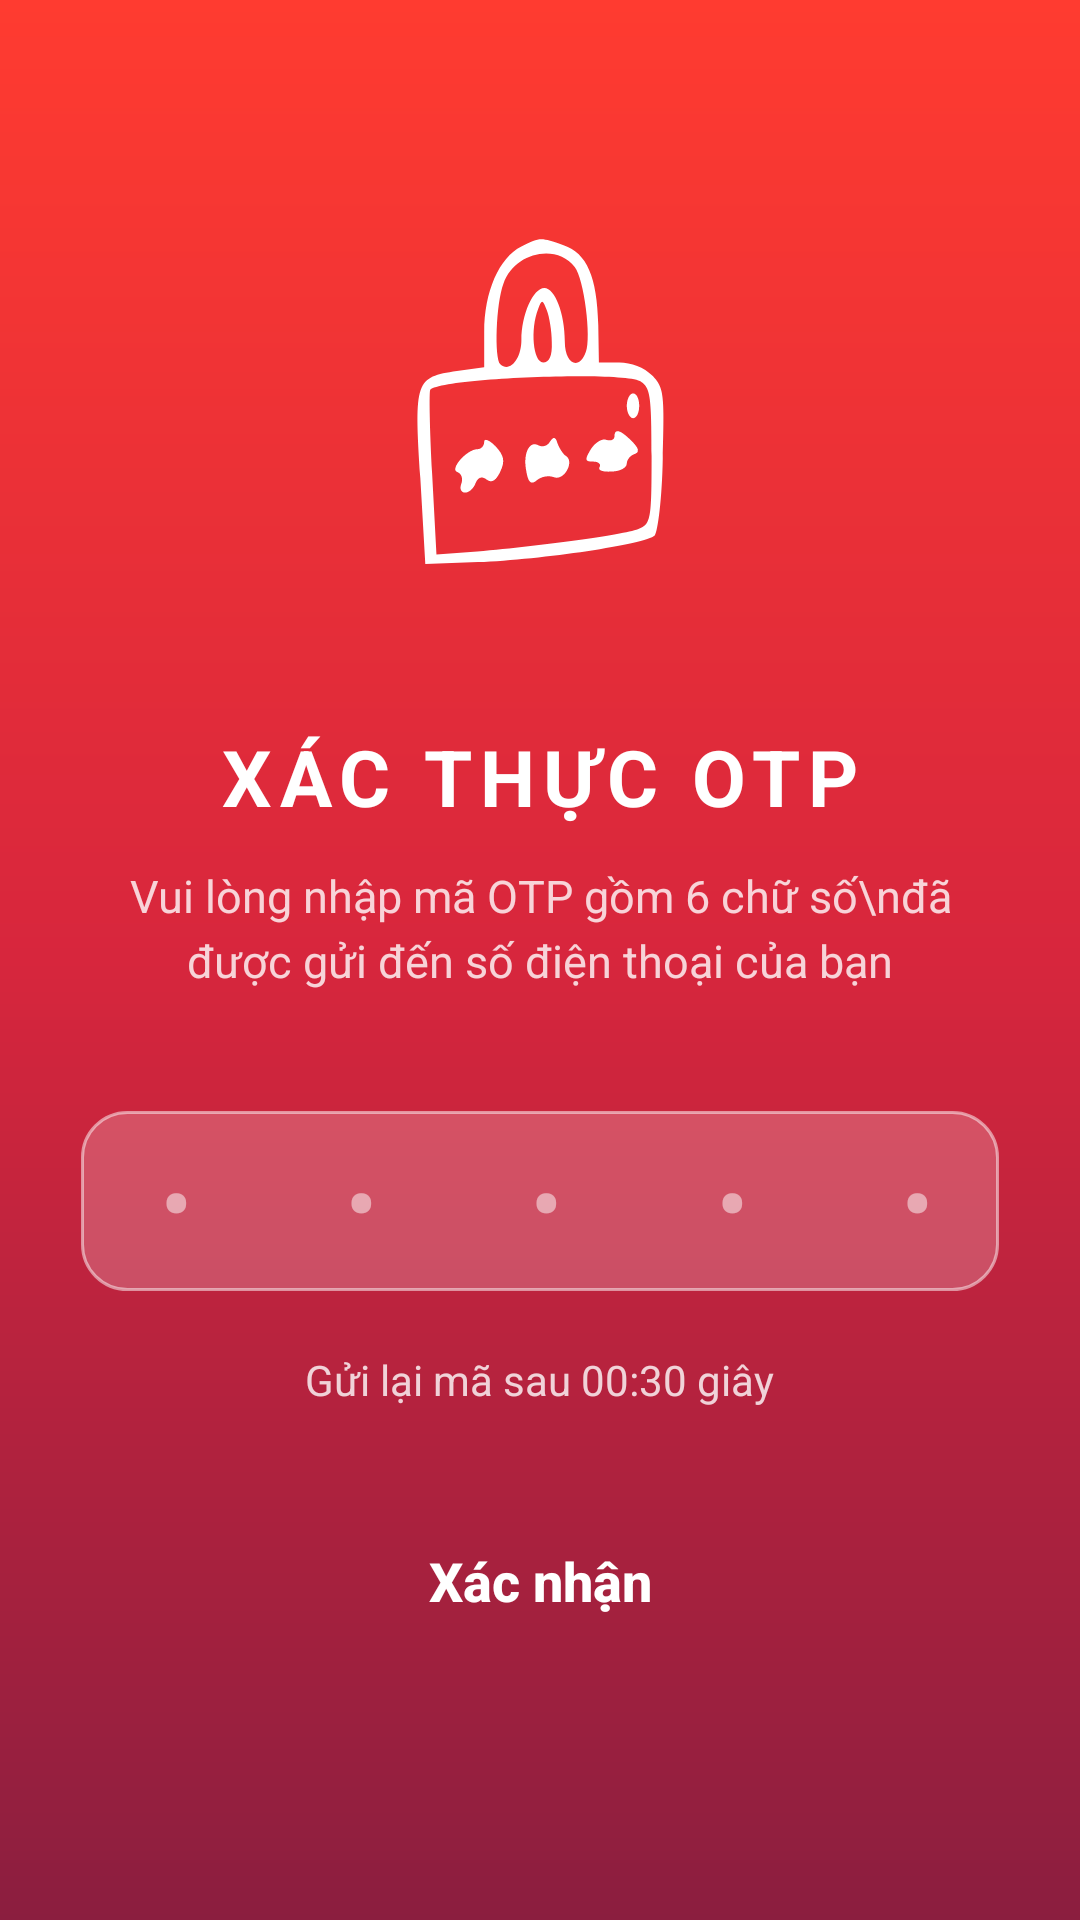

Here is an Android app screen rendered from its layout file. Give the layout XML and the strings, colors and styles it references.
<!-- AndroidManifest.xml: application theme Theme.AppChatDonGian -->
<!-- res/layout/activity_login_otp.xml -->
<?xml version="1.0" encoding="utf-8"?>
<androidx.constraintlayout.widget.ConstraintLayout
    xmlns:android="http://schemas.android.com/apk/res/android"
    xmlns:app="http://schemas.android.com/apk/res-auto"
    xmlns:tools="http://schemas.android.com/tools"
    android:id="@+id/main"
    android:layout_width="match_parent"
    android:layout_height="match_parent"
    android:background="@drawable/splash_gradient"
    tools:context=".LoginOtpActivity">

    <LinearLayout
        android:id="@+id/otp_container"
        android:layout_width="0dp"
        android:layout_height="wrap_content"
        android:gravity="center"
        android:orientation="vertical"
        app:layout_constraintBottom_toBottomOf="parent"
        app:layout_constraintEnd_toEndOf="parent"
        app:layout_constraintStart_toStartOf="parent"
        app:layout_constraintTop_toTopOf="parent"
        app:layout_constraintVertical_bias="0.4"
        app:layout_constraintWidth_percent="0.85">

        <ImageView
            android:layout_width="160dp"
            android:layout_height="160dp"
            android:background="@drawable/circular_bg"
            android:backgroundTint="#33FFFFFF"
            android:padding="18dp"
            android:src="@drawable/otp_icon"
            app:tint="@color/white" />

        <TextView
            android:layout_width="wrap_content"
            android:layout_height="wrap_content"
            android:layout_marginTop="24dp"
            android:letterSpacing="0.1"
            android:text="XÁC THỰC OTP"
            android:textColor="@color/white"
            android:textSize="26sp"
            android:textStyle="bold" />

        <TextView
            android:layout_width="wrap_content"
            android:layout_height="wrap_content"
            android:layout_marginTop="12dp"
            android:gravity="center"
            android:lineSpacingExtra="4dp"
            android:text="Vui lòng nhập mã OTP gồm 6 chữ số\nđã được gửi đến số điện thoại của bạn"
            android:textColor="#CCFFFFFF"
            android:textSize="15sp" />

        <LinearLayout
            android:layout_width="match_parent"
            android:layout_height="60dp"
            android:layout_marginTop="40dp"
            android:background="@drawable/login_input_bg"
            android:gravity="center"
            android:paddingHorizontal="15dp">

            <EditText
                android:id="@+id/login_otp"
                android:layout_width="match_parent"
                android:layout_height="match_parent"
                android:background="@android:color/transparent"
                android:gravity="center"
                android:hint="• • • • • •"
                android:inputType="number"
                android:letterSpacing="0.8"
                android:maxLength="6"
                android:textColor="@color/white"
                android:textColorHint="#80FFFFFF"
                android:textSize="28sp"
                android:textStyle="bold" />
        </LinearLayout>

        <TextView
            android:id="@+id/resend_otp_textview"
            android:layout_width="wrap_content"
            android:layout_height="wrap_content"
            android:layout_marginTop="20dp"
            android:text="Gửi lại mã sau 00:30 giây"
            android:textColor="#CCFFFFFF"
            android:textSize="14sp" />

        <androidx.appcompat.widget.AppCompatButton
            android:id="@+id/login_next_btn"
            android:layout_width="match_parent"
            android:layout_height="55dp"
            android:layout_marginTop="30dp"
            android:background="@drawable/btn_rounded_corner"
            android:backgroundTint="@color/my_primary"
            android:elevation="4dp"
            android:text="Xác nhận"
            android:textAllCaps="false"
            android:textColor="@color/white"
            android:textSize="18sp"
            android:textStyle="bold" />

        <ProgressBar
            android:id="@+id/login_progress_bar"
            android:layout_width="32dp"
            android:layout_height="32dp"
            android:layout_marginTop="20dp"
            android:indeterminateTint="@color/white"
            android:visibility="gone" />

    </LinearLayout>

</androidx.constraintlayout.widget.ConstraintLayout>
<!-- resources referenced by this layout -->
<resources>
  <color name="my_primary">#722F37</color>
  <color name="white">#FFFFFFFF</color>
  <!-- drawable login_input_bg (drawable) -->
  <?xml version="1.0" encoding="utf-8"?>
  <shape xmlns:android="http://schemas.android.com/apk/res/android">
      <solid android:color="#33FFFFFF" />
      <corners android:radius="15dp" />
      <stroke
          android:width="1dp"
          android:color="#80FFFFFF" />
  </shape>
  <!-- drawable otp_icon: vector/xml drawable (drawable, 2175 chars, omitted) -->
  <!-- drawable splash_gradient (drawable) -->
  <?xml version="1.0" encoding="utf-8"?>
  <shape xmlns:android="http://schemas.android.com/apk/res/android">
      <gradient
          android:startColor="#FF3B30"
          android:centerColor="#D7263D"
          android:endColor="#8B1E3F"
          android:angle="270" />
  </shape>
  <style name="Theme.AppChatDonGian" parent="Base.Theme.AppChatDonGian" />
  <style name="Base.Theme.AppChatDonGian" parent="Theme.Material3.DayNight.NoActionBar">
          
          <item name="colorPrimary">@color/my_primary</item>
          <item name="colorPrimaryVariant">@color/my_primary</item>
          <item name="colorOnPrimary">@color/white</item>
  
          
          <item name="colorSecondary">@color/my_second</item>
          <item name="colorSecondaryVariant">@color/my_second</item>
          <item name="colorOnSecondary">@color/black</item>
  
          <item name="android:statusBarColor">?attr/colorPrimaryVariant</item>
          <item name="android:windowBackground">@color/off_white</item>
      </style>
  <color name="my_second">#FFFFFFFF</color>
  <color name="black">#FF000000</color>
  <color name="off_white">#FAFAFA</color>
</resources>
